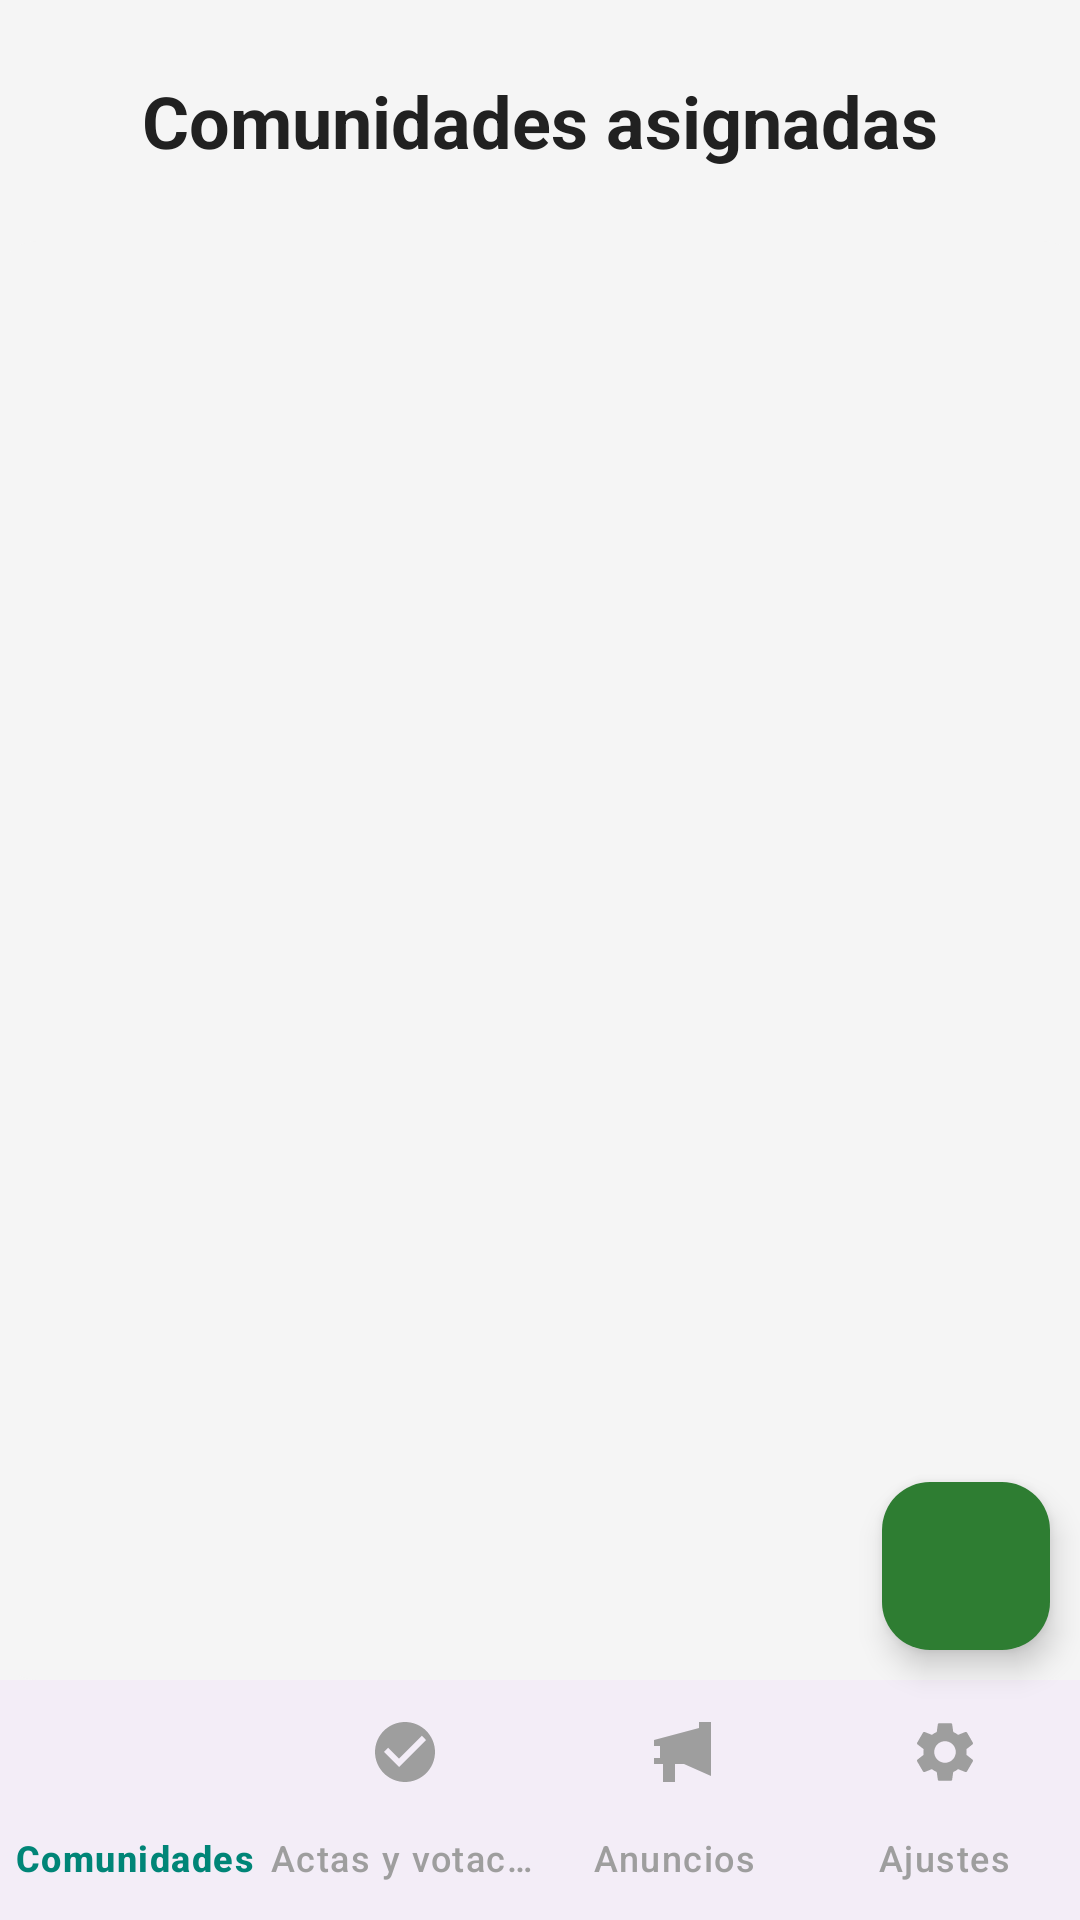

Write the Android layout XML for this screen, with the resource values it uses.
<!-- AndroidManifest.xml: application theme Theme.AppTfc -->
<!-- res/layout/activity_main_admin.xml -->
<?xml version="1.0" encoding="utf-8"?>
<FrameLayout
    xmlns:android="http://schemas.android.com/apk/res/android"
    xmlns:app="http://schemas.android.com/apk/res-auto"
    android:layout_width="match_parent"
    android:layout_height="match_parent"
    android:background="@color/background_light">

    <LinearLayout
        android:orientation="vertical"
        android:layout_width="match_parent"
        android:layout_height="match_parent">

        <TextView
            android:id="@+id/title"
            android:layout_width="match_parent"
            android:layout_height="wrap_content"
            android:text="@string/comunidades_asignadas"
            android:textSize="24sp"
            android:textStyle="bold"
            android:textColor="@color/community_text_primary"
            android:gravity="center"
            android:padding="24dp" />

        <ListView
            android:id="@+id/neighborhoodsListView"
            android:layout_width="match_parent"
            android:layout_height="0dp"
            android:layout_weight="1"
            android:divider="@android:color/transparent"
            android:dividerHeight="12dp"
            android:background="@drawable/card_background"
            android:scrollbars="none" />

        <com.google.android.material.bottomnavigation.BottomNavigationView
            android:id="@+id/bottomNavigationView"
            android:layout_width="match_parent"
            android:layout_height="wrap_content"
            android:backgroundTint="@color/white"
            app:menu="@menu/bottom_nav_menu_admin"
            app:itemIconTint="@drawable/nav_icon_color"
            app:itemTextColor="@drawable/nav_icon_color"
            app:labelVisibilityMode="labeled" />
    </LinearLayout>

    <com.google.android.material.floatingactionbutton.FloatingActionButton
        android:id="@+id/fabAddCommunity"
        android:layout_width="wrap_content"
        android:layout_height="wrap_content"
        android:layout_gravity="end|bottom"
        android:layout_marginBottom="90dp"
        android:layout_marginEnd="10dp"
        android:src="@drawable/ic_add"
        app:backgroundTint="@color/community_primary"
        app:tint="@color/white" />
</FrameLayout>
<!-- resources referenced by this layout -->
<resources>
  <color name="background_light">#F5F5F5</color>
  <color name="community_primary">#2E7D32</color>
  <color name="community_text_primary">#212121</color>
  <color name="white">#FFFFFF</color>
  <!-- drawable card_background (drawable) -->
  <?xml version="1.0" encoding="utf-8"?>
  <shape xmlns:android="http://schemas.android.com/apk/res/android"
      android:shape="rectangle">
  
      <corners android:radius="12dp"/>
  
      <solid android:color="@color/light_gray"/>
  
      <padding android:left="16dp"
          android:top="16dp"
          android:right="16dp"
          android:bottom="16dp"/>
  
      <shadowColor android:color="@color/shadow"/>
  </shape>
  <!-- drawable nav_icon_color (drawable) -->
  <?xml version="1.0" encoding="utf-8"?>
  <selector xmlns:android="http://schemas.android.com/apk/res/android">
      <item android:color="@color/primaryButton" android:state_checked="true"/>
      <item android:color="@color/icon_secondary" android:state_checked="false"/>
  </selector>
  <string name="comunidades_asignadas">Comunidades asignadas</string>
  <style name="Theme.AppTfc" parent="Base.Theme.AppTfc" />
  <color name="light_gray">#F5F5F5</color>
  <color name="shadow">#40000000</color>
  <color name="primaryButton">#008577</color>
  <color name="icon_secondary">#9E9E9E</color>
  <style name="Base.Theme.AppTfc" parent="Theme.Material3.DayNight.NoActionBar">
          
          
      </style>
</resources>
